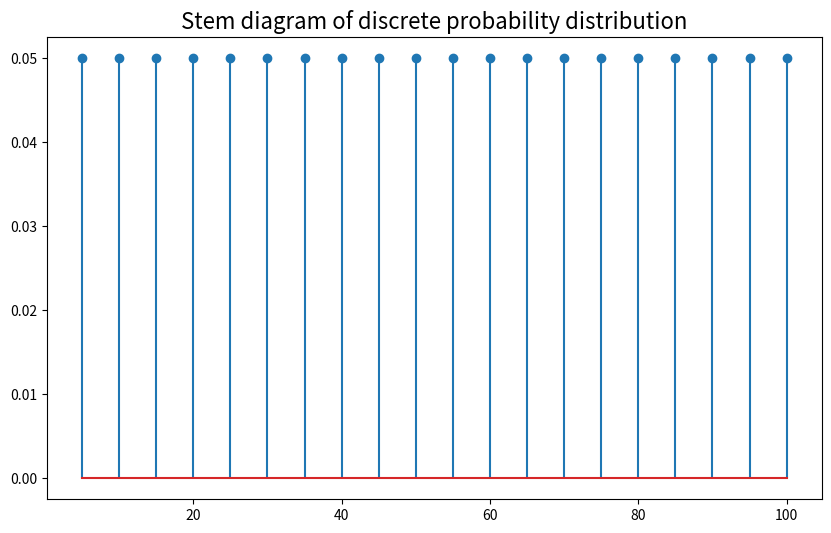

Generate this figure with matplotlib:
import numpy as np
import matplotlib.pyplot as plt
from scipy import stats as sts
%matplotlib inline

outcomes = np.arange(5, 101, 5)
print(outcomes)
probabilities = np.empty(20)
probabilities.fill(0.05)

#manually overwrite in case of non-equal probabilities (make sure they sum to 1 though!):
#uncomment following two lines to use this
#probabilities[0] = 0.07
#probabilities[1] = 0.03

print(probabilities)
x = sts.rv_discrete(values=(outcomes, probabilities))
print(x.mean())
print(x.std())
print(x.var())

plt.figure(figsize=(10, 6))
plt.stem(outcomes, x.pmf(outcomes))
plt.title("Stem diagram of discrete probability distribution", fontsize=16)
plt.show()
plt.close()
